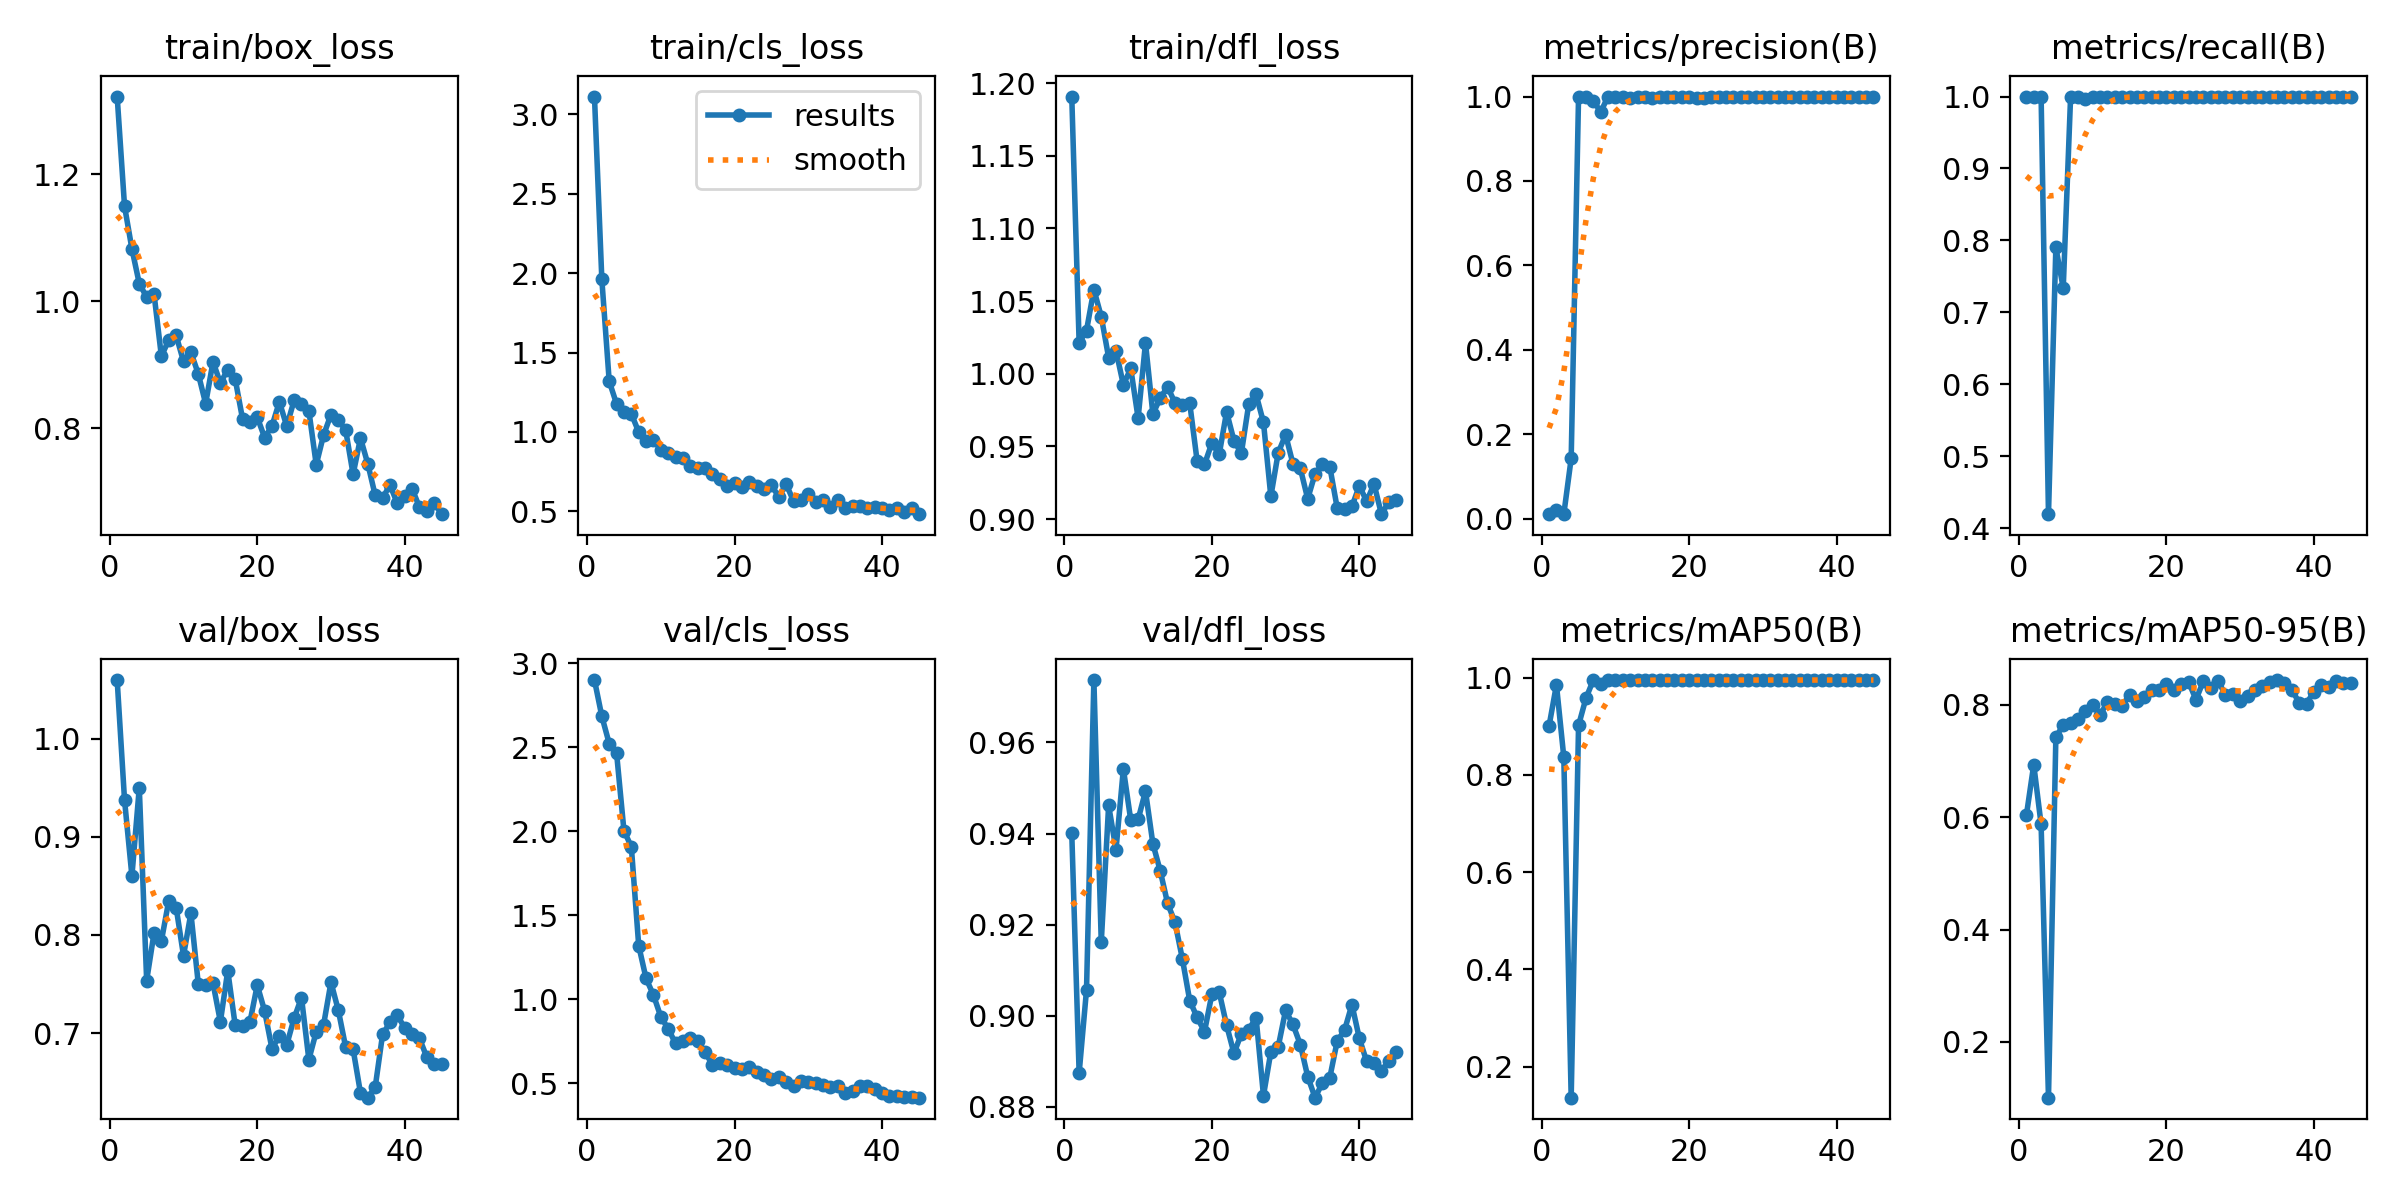

The data file committed next to this chart (first rows):
epoch, time, train/box_loss, train/cls_loss, train/dfl_loss, metrics/precision(B), metrics/recall(B), metrics/mAP50(B), metrics/mAP50-95(B), val/box_loss, val/cls_loss, val/dfl_loss, lr/pg0, lr/pg1, lr/pg2
1, 39.48, 1.322, 3.113, 1.191, 0.01033, 1, 0.9005, 0.603, 1.06, 2.9, 0.9401, 0.00028, 0.00028, 0.00028
2, 76.29, 1.15, 1.96, 1.021, 0.02129, 1, 0.9852, 0.6934, 0.9375, 2.684, 0.8874, 0.0005672, 0.0005672, 0.0005672
3, 112.9, 1.083, 1.319, 1.03, 0.01033, 1, 0.8363, 0.587, 0.8601, 2.522, 0.9057, 0.0008413, 0.0008413, 0.0008413
4, 148.9, 1.028, 1.176, 1.058, 0.1425, 0.4194, 0.136, 0.1006, 0.9501, 2.465, 0.9737, 0.001102, 0.001102, 0.001102
5, 185.2, 1.007, 1.123, 1.039, 1, 0.7902, 0.9018, 0.742, 0.7535, 2.003, 0.9161, 0.00135, 0.00135, 0.00135
6, 220.5, 1.012, 1.114, 1.011, 1, 0.7337, 0.9575, 0.7643, 0.8019, 1.908, 0.9462, 0.001584, 0.001584, 0.001584
7, 256.4, 0.9134, 0.9989, 1.016, 0.9903, 1, 0.995, 0.7675, 0.794, 1.319, 0.9365, 0.001736, 0.001736, 0.001736
8, 311.1, 0.9395, 0.9409, 0.9924, 0.9634, 1, 0.9859, 0.7754, 0.8349, 1.123, 0.9542, 0.001692, 0.001692, 0.001692
9, 349.5, 0.9463, 0.9501, 1.004, 1, 0.9968, 0.995, 0.7895, 0.8279, 1.025, 0.9429, 0.001648, 0.001648, 0.001648
10, 383.7, 0.9055, 0.8864, 0.9695, 0.9979, 1, 0.995, 0.8002, 0.7789, 0.8952, 0.9431, 0.001604, 0.001604, 0.001604
11, 418.7, 0.9199, 0.869, 1.021, 0.9979, 1, 0.995, 0.7826, 0.8223, 0.8241, 0.9493, 0.00156, 0.00156, 0.00156
12, 453.4, 0.886, 0.8417, 0.9723, 0.9976, 1, 0.995, 0.8043, 0.7503, 0.7371, 0.9378, 0.001516, 0.001516, 0.001516
13, 488.4, 0.839, 0.8337, 0.9833, 0.9987, 1, 0.995, 0.801, 0.7492, 0.7499, 0.9318, 0.001472, 0.001472, 0.001472
14, 522.4, 0.905, 0.7824, 0.991, 0.9998, 1, 0.995, 0.798, 0.7509, 0.7663, 0.9246, 0.001428, 0.001428, 0.001428
15, 557.6, 0.8714, 0.7748, 0.9799, 0.9958, 1, 0.995, 0.8178, 0.7116, 0.7484, 0.9205, 0.001384, 0.001384, 0.001384
16, 593.1, 0.8927, 0.7745, 0.9784, 0.9981, 1, 0.995, 0.806, 0.7637, 0.686, 0.9125, 0.00134, 0.00134, 0.00134
17, 627.3, 0.8782, 0.7373, 0.9797, 0.9979, 1, 0.995, 0.8146, 0.7085, 0.6087, 0.9033, 0.001296, 0.001296, 0.001296
18, 663.2, 0.8153, 0.7039, 0.9401, 0.998, 1, 0.995, 0.8267, 0.7072, 0.6179, 0.8997, 0.001252, 0.001252, 0.001252
19, 697.2, 0.8108, 0.661, 0.9376, 0.9978, 1, 0.995, 0.8269, 0.711, 0.6103, 0.8965, 0.001208, 0.001208, 0.001208
20, 732.5, 0.8177, 0.68, 0.9523, 0.9982, 1, 0.995, 0.8372, 0.7489, 0.589, 0.9047, 0.001164, 0.001164, 0.001164
21, 767.1, 0.7856, 0.6502, 0.9446, 0.9977, 1, 0.995, 0.8259, 0.7225, 0.5857, 0.9052, 0.00112, 0.00112, 0.00112
22, 801.1, 0.8039, 0.6832, 0.9738, 0.9974, 1, 0.995, 0.8363, 0.6839, 0.5992, 0.8979, 0.001076, 0.001076, 0.001076
23, 836.2, 0.8419, 0.6609, 0.9539, 0.998, 1, 0.995, 0.8411, 0.6972, 0.5653, 0.8918, 0.001032, 0.001032, 0.001032
24, 871, 0.8035, 0.6369, 0.9453, 0.9981, 1, 0.995, 0.8091, 0.6881, 0.5501, 0.896, 0.000988, 0.000988, 0.000988
25, 905.6, 0.8442, 0.6641, 0.979, 0.9982, 1, 0.995, 0.8419, 0.7152, 0.5251, 0.897, 0.000944, 0.000944, 0.000944
26, 940.3, 0.8388, 0.5904, 0.9858, 0.998, 1, 0.995, 0.8305, 0.7362, 0.5382, 0.8996, 0.0009, 0.0009, 0.0009
27, 976.4, 0.8278, 0.6698, 0.9666, 0.9981, 1, 0.995, 0.8423, 0.673, 0.5083, 0.8825, 0.000856, 0.000856, 0.000856
28, 1016, 0.743, 0.5644, 0.9156, 0.9982, 1, 0.995, 0.8179, 0.7014, 0.4848, 0.892, 0.000812, 0.000812, 0.000812
29, 1052, 0.7897, 0.5687, 0.9456, 0.9982, 1, 0.995, 0.8199, 0.7086, 0.514, 0.8932, 0.000768, 0.000768, 0.000768
30, 1088, 0.8218, 0.6071, 0.9581, 0.9981, 1, 0.995, 0.8063, 0.7519, 0.5103, 0.9012, 0.000724, 0.000724, 0.000724
31, 1125, 0.8135, 0.5611, 0.938, 0.9981, 1, 0.995, 0.8163, 0.7231, 0.4997, 0.8981, 0.00068, 0.00068, 0.00068
32, 1162, 0.7968, 0.5721, 0.9349, 0.998, 1, 0.995, 0.8271, 0.6854, 0.4869, 0.8937, 0.000636, 0.000636, 0.000636
33, 1199, 0.7278, 0.5278, 0.914, 0.9981, 1, 0.995, 0.8332, 0.6835, 0.4797, 0.8867, 0.000592, 0.000592, 0.000592
34, 1236, 0.7849, 0.5708, 0.9312, 0.9982, 1, 0.995, 0.8414, 0.6391, 0.4824, 0.882, 0.000548, 0.000548, 0.000548
35, 1272, 0.744, 0.5223, 0.9378, 0.9982, 1, 0.995, 0.8441, 0.6342, 0.4402, 0.8853, 0.000504, 0.000504, 0.000504
36, 1313, 0.6945, 0.5352, 0.9359, 0.998, 1, 0.995, 0.8393, 0.6451, 0.4527, 0.8864, 0.00046, 0.00046, 0.00046
37, 1351, 0.6903, 0.5306, 0.9076, 0.9981, 1, 0.995, 0.8269, 0.6987, 0.4813, 0.8944, 0.000416, 0.000416, 0.000416
38, 1390, 0.711, 0.5181, 0.9066, 0.998, 1, 0.995, 0.8037, 0.7109, 0.4845, 0.8969, 0.000372, 0.000372, 0.000372
39, 1430, 0.6819, 0.5254, 0.9088, 0.9982, 1, 0.995, 0.8022, 0.7185, 0.467, 0.9024, 0.000328, 0.000328, 0.000328
40, 1469, 0.6934, 0.5222, 0.9228, 0.9983, 1, 0.995, 0.8235, 0.705, 0.4417, 0.8951, 0.000284, 0.000284, 0.000284
41, 1507, 0.7054, 0.5106, 0.9124, 0.9981, 1, 0.995, 0.8353, 0.6991, 0.4248, 0.89, 0.00024, 0.00024, 0.00024
42, 1546, 0.6758, 0.5213, 0.9241, 0.9981, 1, 0.995, 0.8312, 0.6947, 0.4265, 0.8896, 0.000196, 0.000196, 0.000196
43, 1594, 0.6699, 0.4937, 0.9034, 0.998, 1, 0.995, 0.8421, 0.6754, 0.4203, 0.8879, 0.000152, 0.000152, 0.000152
44, 1635, 0.6832, 0.521, 0.9117, 0.9981, 1, 0.995, 0.8385, 0.6683, 0.4166, 0.8901, 0.000108, 0.000108, 0.000108
45, 1677, 0.665, 0.4814, 0.9133, 0.9981, 1, 0.995, 0.8394, 0.6686, 0.4141, 0.892, 6.4e-05, 6.4e-05, 6.4e-05
